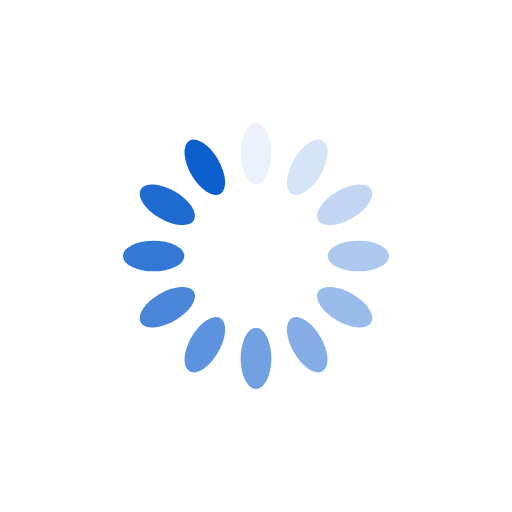
t = 0.00 s
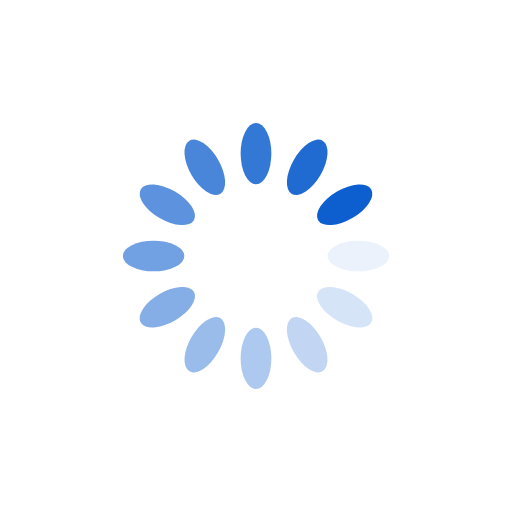
t = 0.25 s
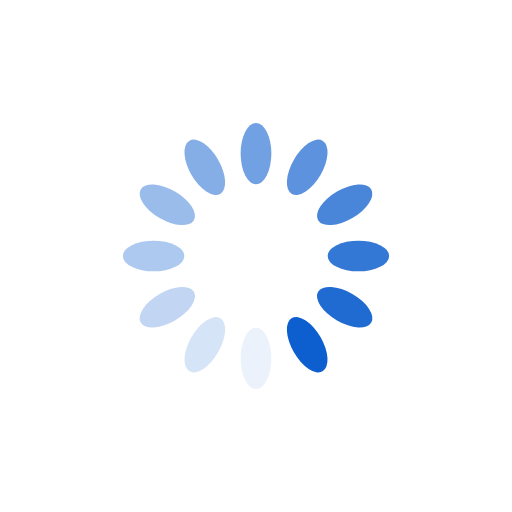
t = 0.50 s
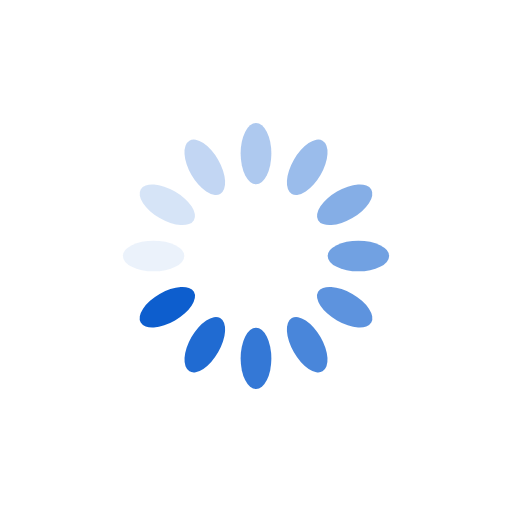
t = 0.75 s

The animated SVG that drew these frames (rendered in a browser with its animation timeline set to each time). Animation: 12 SMIL elements (animate=12); one cycle of 1.00 s, repeats indefinitely.

<?xml version="1.0" encoding="utf-8"?>
<svg xmlns="http://www.w3.org/2000/svg" xmlns:xlink="http://www.w3.org/1999/xlink" style="margin: auto; background: rgb(255, 255, 255); display: block; shape-rendering: auto;" width="200px" height="200px" viewBox="0 0 100 100" preserveAspectRatio="xMidYMid">
<g transform="rotate(0 50 50)">
  <rect x="47" y="24" rx="3" ry="6" width="6" height="12" fill="#0d5ece">
    <animate attributeName="opacity" values="1;0" keyTimes="0;1" dur="1s" begin="-0.9166666666666666s" repeatCount="indefinite"></animate>
  </rect>
</g><g transform="rotate(30 50 50)">
  <rect x="47" y="24" rx="3" ry="6" width="6" height="12" fill="#0d5ece">
    <animate attributeName="opacity" values="1;0" keyTimes="0;1" dur="1s" begin="-0.8333333333333334s" repeatCount="indefinite"></animate>
  </rect>
</g><g transform="rotate(60 50 50)">
  <rect x="47" y="24" rx="3" ry="6" width="6" height="12" fill="#0d5ece">
    <animate attributeName="opacity" values="1;0" keyTimes="0;1" dur="1s" begin="-0.75s" repeatCount="indefinite"></animate>
  </rect>
</g><g transform="rotate(90 50 50)">
  <rect x="47" y="24" rx="3" ry="6" width="6" height="12" fill="#0d5ece">
    <animate attributeName="opacity" values="1;0" keyTimes="0;1" dur="1s" begin="-0.6666666666666666s" repeatCount="indefinite"></animate>
  </rect>
</g><g transform="rotate(120 50 50)">
  <rect x="47" y="24" rx="3" ry="6" width="6" height="12" fill="#0d5ece">
    <animate attributeName="opacity" values="1;0" keyTimes="0;1" dur="1s" begin="-0.5833333333333334s" repeatCount="indefinite"></animate>
  </rect>
</g><g transform="rotate(150 50 50)">
  <rect x="47" y="24" rx="3" ry="6" width="6" height="12" fill="#0d5ece">
    <animate attributeName="opacity" values="1;0" keyTimes="0;1" dur="1s" begin="-0.5s" repeatCount="indefinite"></animate>
  </rect>
</g><g transform="rotate(180 50 50)">
  <rect x="47" y="24" rx="3" ry="6" width="6" height="12" fill="#0d5ece">
    <animate attributeName="opacity" values="1;0" keyTimes="0;1" dur="1s" begin="-0.4166666666666667s" repeatCount="indefinite"></animate>
  </rect>
</g><g transform="rotate(210 50 50)">
  <rect x="47" y="24" rx="3" ry="6" width="6" height="12" fill="#0d5ece">
    <animate attributeName="opacity" values="1;0" keyTimes="0;1" dur="1s" begin="-0.3333333333333333s" repeatCount="indefinite"></animate>
  </rect>
</g><g transform="rotate(240 50 50)">
  <rect x="47" y="24" rx="3" ry="6" width="6" height="12" fill="#0d5ece">
    <animate attributeName="opacity" values="1;0" keyTimes="0;1" dur="1s" begin="-0.25s" repeatCount="indefinite"></animate>
  </rect>
</g><g transform="rotate(270 50 50)">
  <rect x="47" y="24" rx="3" ry="6" width="6" height="12" fill="#0d5ece">
    <animate attributeName="opacity" values="1;0" keyTimes="0;1" dur="1s" begin="-0.16666666666666666s" repeatCount="indefinite"></animate>
  </rect>
</g><g transform="rotate(300 50 50)">
  <rect x="47" y="24" rx="3" ry="6" width="6" height="12" fill="#0d5ece">
    <animate attributeName="opacity" values="1;0" keyTimes="0;1" dur="1s" begin="-0.08333333333333333s" repeatCount="indefinite"></animate>
  </rect>
</g><g transform="rotate(330 50 50)">
  <rect x="47" y="24" rx="3" ry="6" width="6" height="12" fill="#0d5ece">
    <animate attributeName="opacity" values="1;0" keyTimes="0;1" dur="1s" begin="0s" repeatCount="indefinite"></animate>
  </rect>
</g>
<!-- [ldio] generated by https://loading.io/ --></svg>
